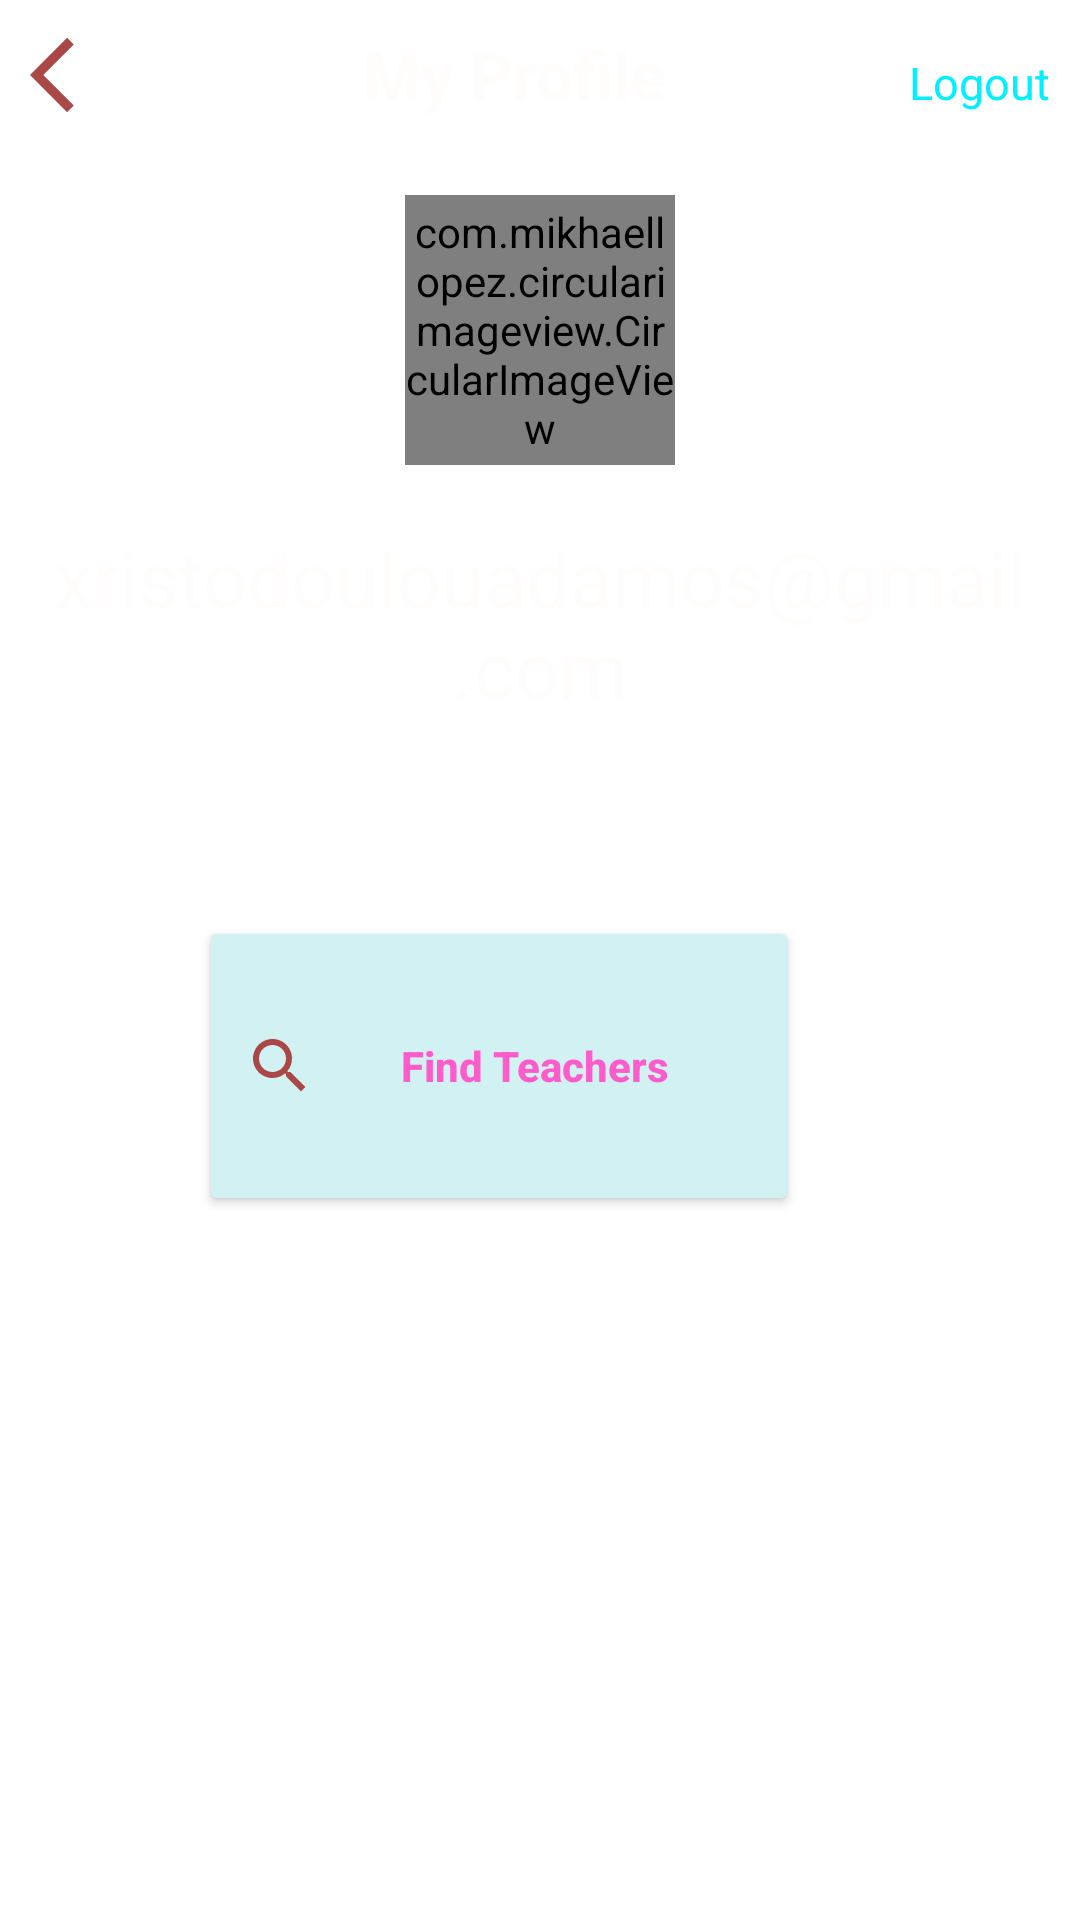

Reconstruct the res/layout file that produces this screen, plus the resources it refers to.
<!-- AndroidManifest.xml: application theme Theme.RegistrationPART1 -->
<!-- res/layout/activity_student.xml -->
<LinearLayout xmlns:android="http://schemas.android.com/apk/res/android"
    xmlns:app="http://schemas.android.com/apk/res-auto"
    android:layout_width="match_parent"
    android:layout_height="match_parent"
    xmlns:tools="http://schemas.android.com/tools"
    android:orientation="vertical"
    android:background="@drawable/img_5"
    tools:context="MainActivity">
    <include layout="@layout/toolbar"/>

    <LinearLayout
        android:layout_width="match_parent"
        android:layout_height="wrap_content"
        android:gravity="center"
        android:paddingTop="15dp"
        android:orientation="vertical">

        
        <com.mikhaellopez.circularimageview.CircularImageView
            android:layout_width="90dp"
            android:layout_height="90dp"
            android:src="@drawable/img_2" />

        <TextView
            android:layout_marginTop="20dp"
            android:gravity="center"
            android:layout_width="match_parent"
            android:textColor="@color/backgroundColor"
            android:textSize="26dp"
            android:layout_height="wrap_content"
            android:text="xristodoulouadamos@gmail.com"/>




        







    </LinearLayout>


    <androidx.constraintlayout.widget.ConstraintLayout
        android:layout_marginTop="30dp"
        android:layout_width="match_parent"
        android:id="@+id/top"
        android:layout_height="match_parent">
















































































        <Button
            android:id="@+id/button3"
            android:layout_width="200dp"
            android:layout_height="100dp"
            android:backgroundTint="#D1F1F3"
            android:drawableLeft="@drawable/baseline_search_24"
            android:gravity="center"
            android:onClick="Find"
            android:padding="15dp"
            android:text="@string/find_teachers"
            android:textAllCaps="false"
            android:textColor="@color/pink"
            android:textStyle="bold"
            app:layout_constraintBottom_toBottomOf="parent"
            app:layout_constraintEnd_toEndOf="parent"
            app:layout_constraintHorizontal_bias="0.414"
            app:layout_constraintStart_toStartOf="parent"
            app:layout_constraintTop_toTopOf="parent"
            app:layout_constraintVertical_bias="0.130"
            app:layout_constraintWidth_percent=".4" />

    </androidx.constraintlayout.widget.ConstraintLayout>



</LinearLayout>
<!-- res/layout/toolbar.xml (included above) -->
<?xml version="1.0" encoding="utf-8"?>
<RelativeLayout xmlns:android="http://schemas.android.com/apk/res/android"
    android:layout_width="match_parent"
    android:layout_height="wrap_content">

    <LinearLayout
        android:id="@+id/toolbarContainer"
        android:layout_width="match_parent"
        android:layout_height="wrap_content"
        android:orientation="horizontal"
        android:padding="10dp">

        <ImageView
            android:id="@+id/backButton"
            android:layout_width="30dp"
            android:layout_height="30dp"
            android:src="@drawable/ic_arrow_back"
            android:layout_alignParentLeft="true" />

        <TextView
            android:layout_width="0dp"
            android:layout_height="wrap_content"
            android:layout_weight="1"
            android:text="@string/my_profile"
            android:textSize="22sp"
            android:textStyle="bold"
            android:textColor="@color/backgroundColor"
            android:gravity="center"/>

        <TextView
            android:id="@+id/logoutButton"
            android:layout_width="wrap_content"
            android:layout_height="wrap_content"
            android:text="Logout"
            android:textColor="@color/blue"
            android:textStyle="normal"
            android:textSize="15sp"/>
    </LinearLayout>
</RelativeLayout>







    
    
    
    
    
<!-- resources referenced by this layout -->
<resources>
  <color name="backgroundColor">#fffcfc</color>
  <color name="blue">#00f0ff</color>
  <color name="pink">#ff5ccb</color>
  <!-- drawable baseline_edit_24 (drawable) -->
  <vector android:height="24dp" android:tint="#AA4747"
      android:viewportHeight="24" android:viewportWidth="24"
      android:width="24dp" xmlns:android="http://schemas.android.com/apk/res/android">
      <path android:fillColor="@android:color/white" android:pathData="M3,17.25V21h3.75L17.81,9.94l-3.75,-3.75L3,17.25zM20.71,7.04c0.39,-0.39 0.39,-1.02 0,-1.41l-2.34,-2.34c-0.39,-0.39 -1.02,-0.39 -1.41,0l-1.83,1.83 3.75,3.75 1.83,-1.83z"/>
  </vector>
  <!-- drawable baseline_lock_open_24 (drawable) -->
  <vector android:height="24dp" android:tint="#AA4747"
      android:viewportHeight="24" android:viewportWidth="24"
      android:width="24dp" xmlns:android="http://schemas.android.com/apk/res/android">
      <path android:fillColor="@android:color/white" android:pathData="M12,17c1.1,0 2,-0.9 2,-2s-0.9,-2 -2,-2 -2,0.9 -2,2 0.9,2 2,2zM18,8h-1L17,6c0,-2.76 -2.24,-5 -5,-5S7,3.24 7,6h1.9c0,-1.71 1.39,-3.1 3.1,-3.1 1.71,0 3.1,1.39 3.1,3.1v2L6,8c-1.1,0 -2,0.9 -2,2v10c0,1.1 0.9,2 2,2h12c1.1,0 2,-0.9 2,-2L20,10c0,-1.1 -0.9,-2 -2,-2zM18,20L6,20L6,10h12v10z"/>
  </vector>
  <!-- drawable baseline_search_24 (drawable) -->
  <vector android:height="24dp" android:tint="#AA4747"
      android:viewportHeight="24" android:viewportWidth="24"
      android:width="24dp" xmlns:android="http://schemas.android.com/apk/res/android">
      <path android:fillColor="@android:color/white" android:pathData="M15.5,14h-0.79l-0.28,-0.27C15.41,12.59 16,11.11 16,9.5 16,5.91 13.09,3 9.5,3S3,5.91 3,9.5 5.91,16 9.5,16c1.61,0 3.09,-0.59 4.23,-1.57l0.27,0.28v0.79l5,4.99L20.49,19l-4.99,-5zM9.5,14C7.01,14 5,11.99 5,9.5S7.01,5 9.5,5 14,7.01 14,9.5 11.99,14 9.5,14z"/>
  </vector>
  <!-- drawable editext (drawable) -->
  <?xml version="1.0" encoding="utf-8"?>
  <shape xmlns:android="http://schemas.android.com/apk/res/android">
  
      <corners
          android:radius="50dp"/>
      <solid android:color="@color/white"/>
      <stroke android:color="#6a6a6a"
          android:width="1dp"/>
  
  </shape>
  <!-- drawable ic_arrow_back (drawable) -->
  <vector android:autoMirrored="true" android:height="24dp"
      android:tint="#AA4747" android:viewportHeight="24"
      android:viewportWidth="24" android:width="24dp" xmlns:android="http://schemas.android.com/apk/res/android">
      <path android:fillColor="@android:color/white" android:pathData="M11.67,3.87L9.9,2.1 0,12l9.9,9.9 1.77,-1.77L3.54,12z"/>
  </vector>
  <string name="find_teachers">Find Teachers</string>
  <string name="my_profile">My Profile</string>
  <string name="your_name">Your Name</string>
  <style name="Theme.RegistrationPART1" parent="Theme.MaterialComponents.DayNight.DarkActionBar">
          
          <item name="colorPrimary">#E4CBE8</item>
          <item name="colorPrimaryVariant">@color/purple_700</item>
          <item name="colorOnPrimary">@color/white</item>
          
          <item name="colorSecondary">@color/teal_200</item>
          <item name="colorSecondaryVariant">@color/teal_700</item>
          <item name="colorOnSecondary">@color/black</item>
          
          <item name="android:statusBarColor">?attr/colorPrimaryVariant</item>
          
      </style>
  <color name="white">#FFFFFFFF</color>
  <color name="purple_700">#FF3700B3</color>
  <color name="teal_200">#FF03DAC5</color>
  <color name="teal_700">#FF018786</color>
  <color name="black">#FF000000</color>
</resources>
